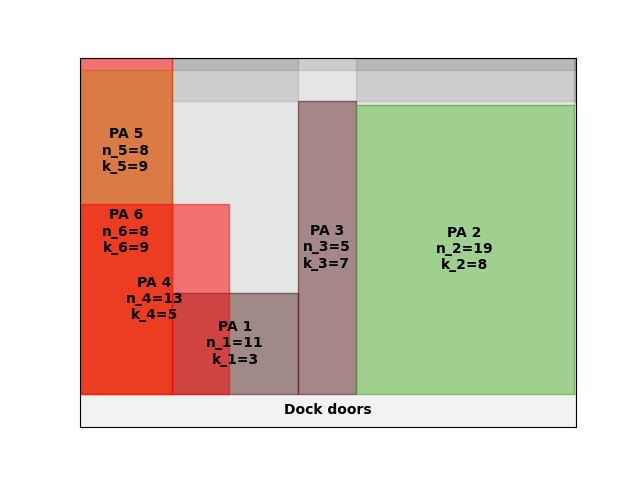

Data behind this chart, as committed beside it:
A4
5
inf
0.00, 0.00, 8, 9
40.00, 0.00, 11, 3
95.00, 0.00, 5, 7
120, 0.00, 19, 8
0.00, 0.00, 8, 9
0.00, 0.00, 13, 5
